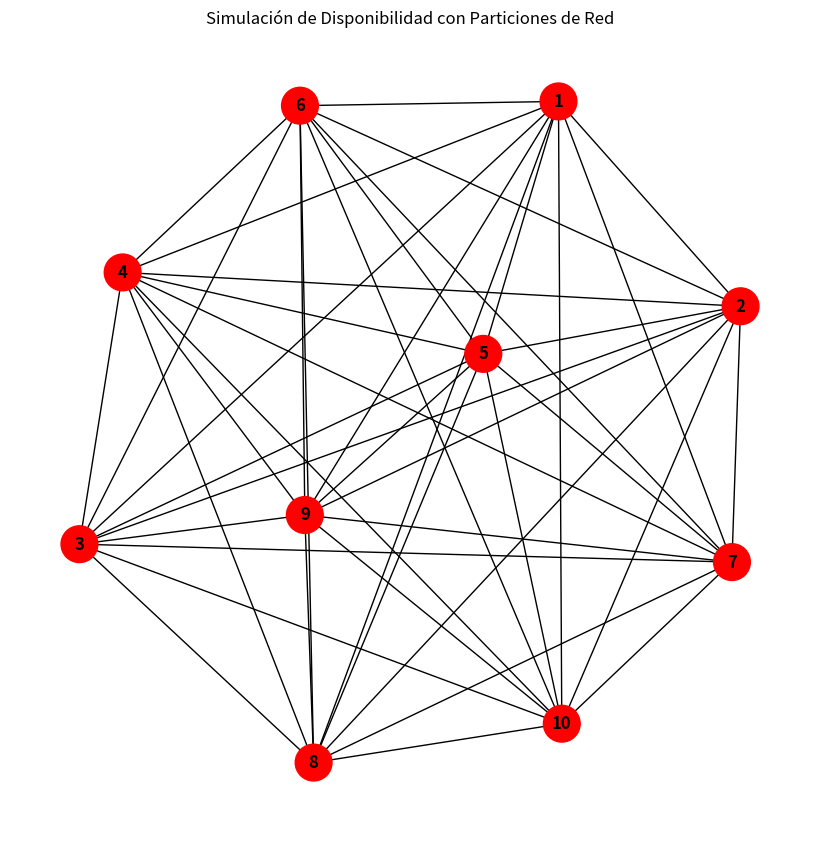
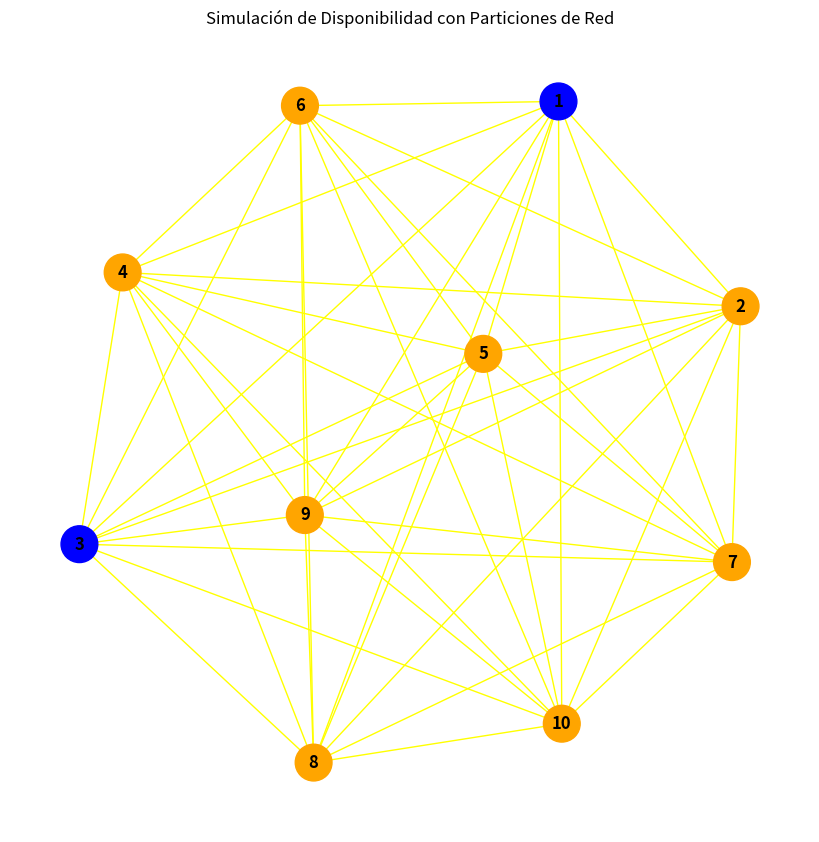
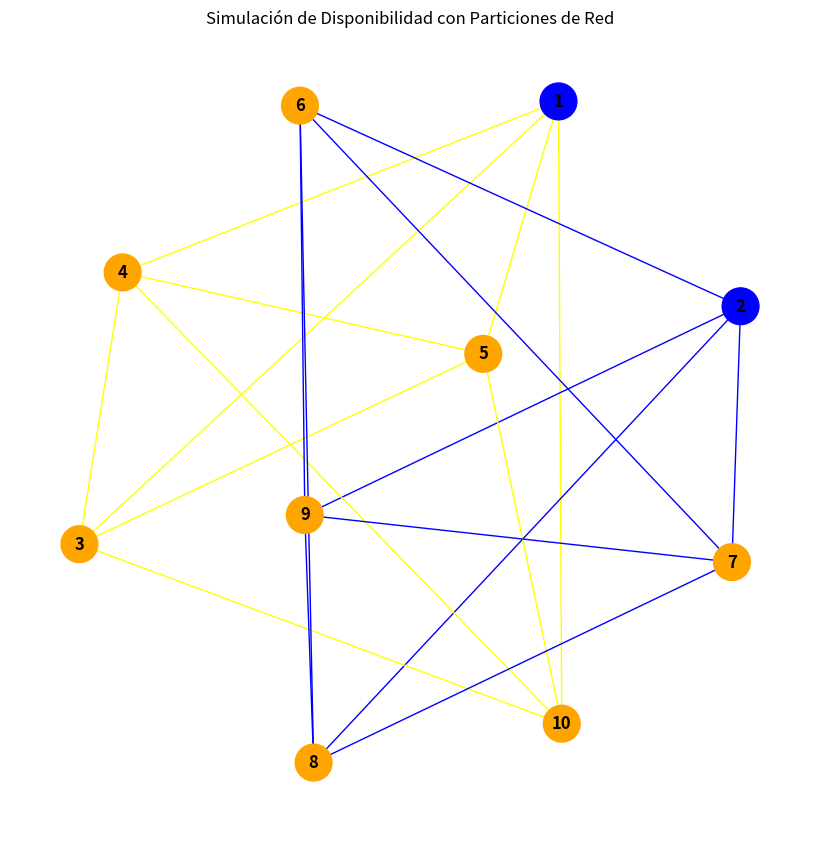
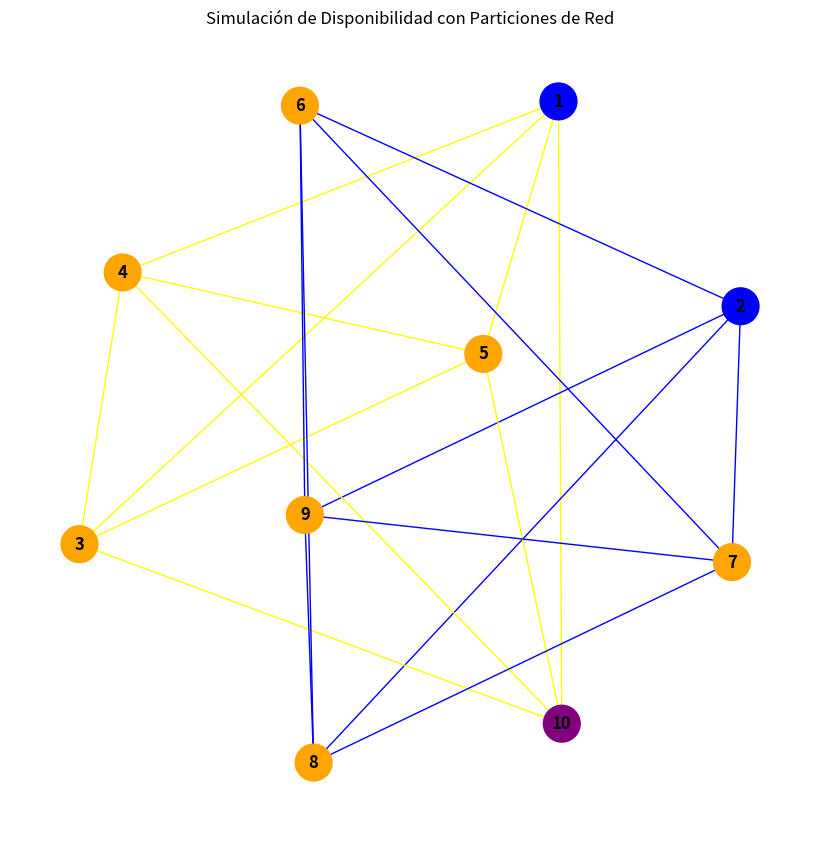
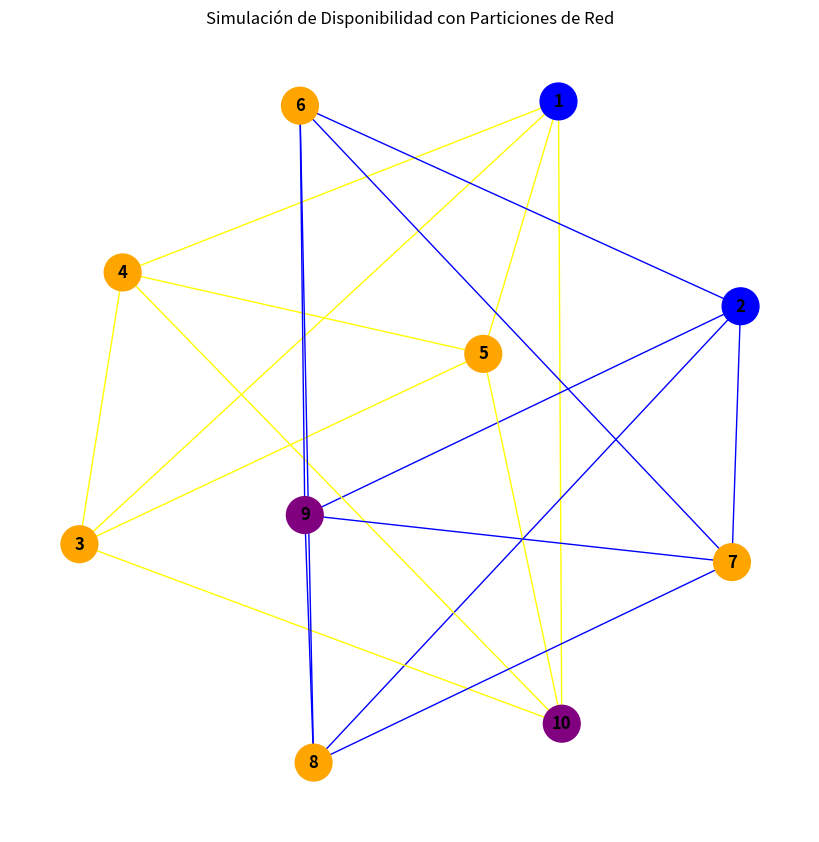

The matplotlib source for these figures, in order:
import matplotlib.pyplot as plt
import networkx as nx
import random
import time

# Definir el número de nodos del clúster
NUM_NODES = 10  # Se puede cambiar este valor
NODES = list(range(1, NUM_NODES + 1))

# Generar posiciones fijas para los nodos
pos = nx.spring_layout(nx.complete_graph(NODES), seed=42)  # Semilla fija para mantener la disposición

# Función para simular una única partición de red en dos grupos
def simulate_partition():
    shuffled_nodes = random.sample(NODES, len(NODES))  # Mezclar nodos aleatoriamente
    split_index = len(shuffled_nodes) // 2  # Dividir en dos grupos
    partition1 = set(shuffled_nodes[:split_index])
    partition2 = set(shuffled_nodes[split_index:])
    
    # Asegurar que los conjuntos sean disjuntos
    assert partition1.isdisjoint(partition2), "Error: Un nodo pertenece a ambas particiones"
    
    partitioned_clusters = [partition1, partition2]
    print(f"** Partición de red: {partitioned_clusters} **")
    
    return partitioned_clusters

# Función para construir un nuevo grafo sin enlaces entre particiones
def build_partitioned_graph(partitions):
    new_G = nx.Graph()
    new_G.add_nodes_from(NODES)
    for partition in partitions:
        for u in partition:
            for v in partition:
                if u != v:
                    new_G.add_edge(u, v)
    return new_G

# Función para mostrar el clúster
def draw_cluster(leader_map, partitions, cluster, graph):
    colors = []
    edge_colors = []
    
    partition_colors = ["yellow", "blue"]  # Colores distintos para cada partición
    partition_map = {node: idx for idx, partition in enumerate(partitions) for node in partition}
    
    for node in NODES:
        if node not in cluster or cluster[node]["status"] == "inactive":
            colors.append("red")  # Nodo inactivo en rojo
        elif any(node in p for p in partitions):
            leader = leader_map.get(node, None)
            if node == leader:
                colors.append("blue")  # Nodo líder en azul
            elif cluster[node]["status"] == "replicated":
                colors.append("orange")  # Nodo que replicó en naranja
            elif cluster[node]["status"] == "updated":
                colors.append("green")  # Nodo actualizado a verde
            elif cluster[node]["status"] == "cyan":
                colors.append("cyan")  # Nodo actualizado por petición externa
            elif cluster[node]["status"] == "stale_data":
                colors.append("orange")  # Nodo con datos desactualizados en naranja
            elif cluster[node]["status"] == "stale_request":
                colors.append("purple")  # Nodo que recibió una petición externa con datos desactualizados en morado
            else:
                colors.append("green")  # Nodo activo en verde
        else:
            colors.append("red")  # Nodo aislado
    
    for edge in graph.edges():
        if edge[0] in partition_map and edge[1] in partition_map and partition_map[edge[0]] == partition_map[edge[1]]:
            edge_colors.append(partition_colors[partition_map[edge[0]]])  # Color basado en la partición
        else:
            edge_colors.append("black")  # Enlaces generales en negro
    
    plt.clf()
    nx.draw(graph, pos, with_labels=True, node_color=colors, node_size=700, font_weight="bold", edge_color=edge_colors)
    plt.title("Simulación de Disponibilidad con Particiones de Red")
    plt.pause(1)

# Simulación de replicación de mensajes
def replicate_message(leader_map, cluster, partitions, graph):
    for partition in partitions:
        if not partition:
            continue
        leader = leader_map.get(min(partition), None)
        if leader is None:
            leader = min(partition)
            leader_map[leader] = leader  # Asignar un nuevo líder si no está presente
        
        message = f"Updated_by_leader_{leader}"
        print(f"[Líder {leader}] Replicando mensaje en su partición: {message}")
        
        for node in partition:
            if node != leader:
                is_stale = random.random() > 0.1  # 20% de probabilidad de datos desactualizados
                cluster[node]["data"] = message if not is_stale else "stale_data"
                cluster[node]["status"] = "updated" if not is_stale else "stale_data"
                print(f"[Nodo {node}] Datos actualizados a: {cluster[node]['data']}")
                
        # Simular petición externa
        target_node = random.choice(list(partition))
        if target_node == leader:
            cluster[target_node]["status"] = "cyan"
            print(f"[Líder {target_node}] Recibió petición externa - Siempre datos actualizados")
        elif cluster[target_node]["data"] == "stale_data":
            cluster[target_node]["status"] = "stale_request"
            print(f"[Nodo {target_node}] Recibió petición externa - Datos desactualizados (morado)")
        else:
            cluster[target_node]["status"] = "cyan"
            print(f"[Nodo {target_node}] Recibió petición externa - Datos actualizados")
        
        draw_cluster(leader_map, partitions, cluster, graph)
        time.sleep(1)

# Visualización interactiva
plt.ion()
plt.figure(figsize=(8, 8))

# Estado inicial con todos los nodos conectados
INITIAL_LEADER = random.choice(NODES)
CLUSTER = {node: {"data": "initial_value", "status": "active"} for node in NODES}
leader_map = {INITIAL_LEADER: INITIAL_LEADER}
G = nx.complete_graph(NODES)
draw_cluster(leader_map, [], CLUSTER, G)
time.sleep(2)

# Primera replicación antes de la partición
replicate_message(leader_map, CLUSTER, [set(NODES)], G)
time.sleep(2)

# Realizar una única partición
partitions = simulate_partition()
new_G = build_partitioned_graph(partitions)
leader_map = {min(partition): min(partition) for partition in partitions if partition}  # Asegurar que cada partición tenga líder
draw_cluster(leader_map, partitions, CLUSTER, new_G)
time.sleep(2)

# Replicar mensaje después de la partición
replicate_message(leader_map, CLUSTER, partitions, new_G)
time.sleep(2)

plt.ioff()
plt.show()
